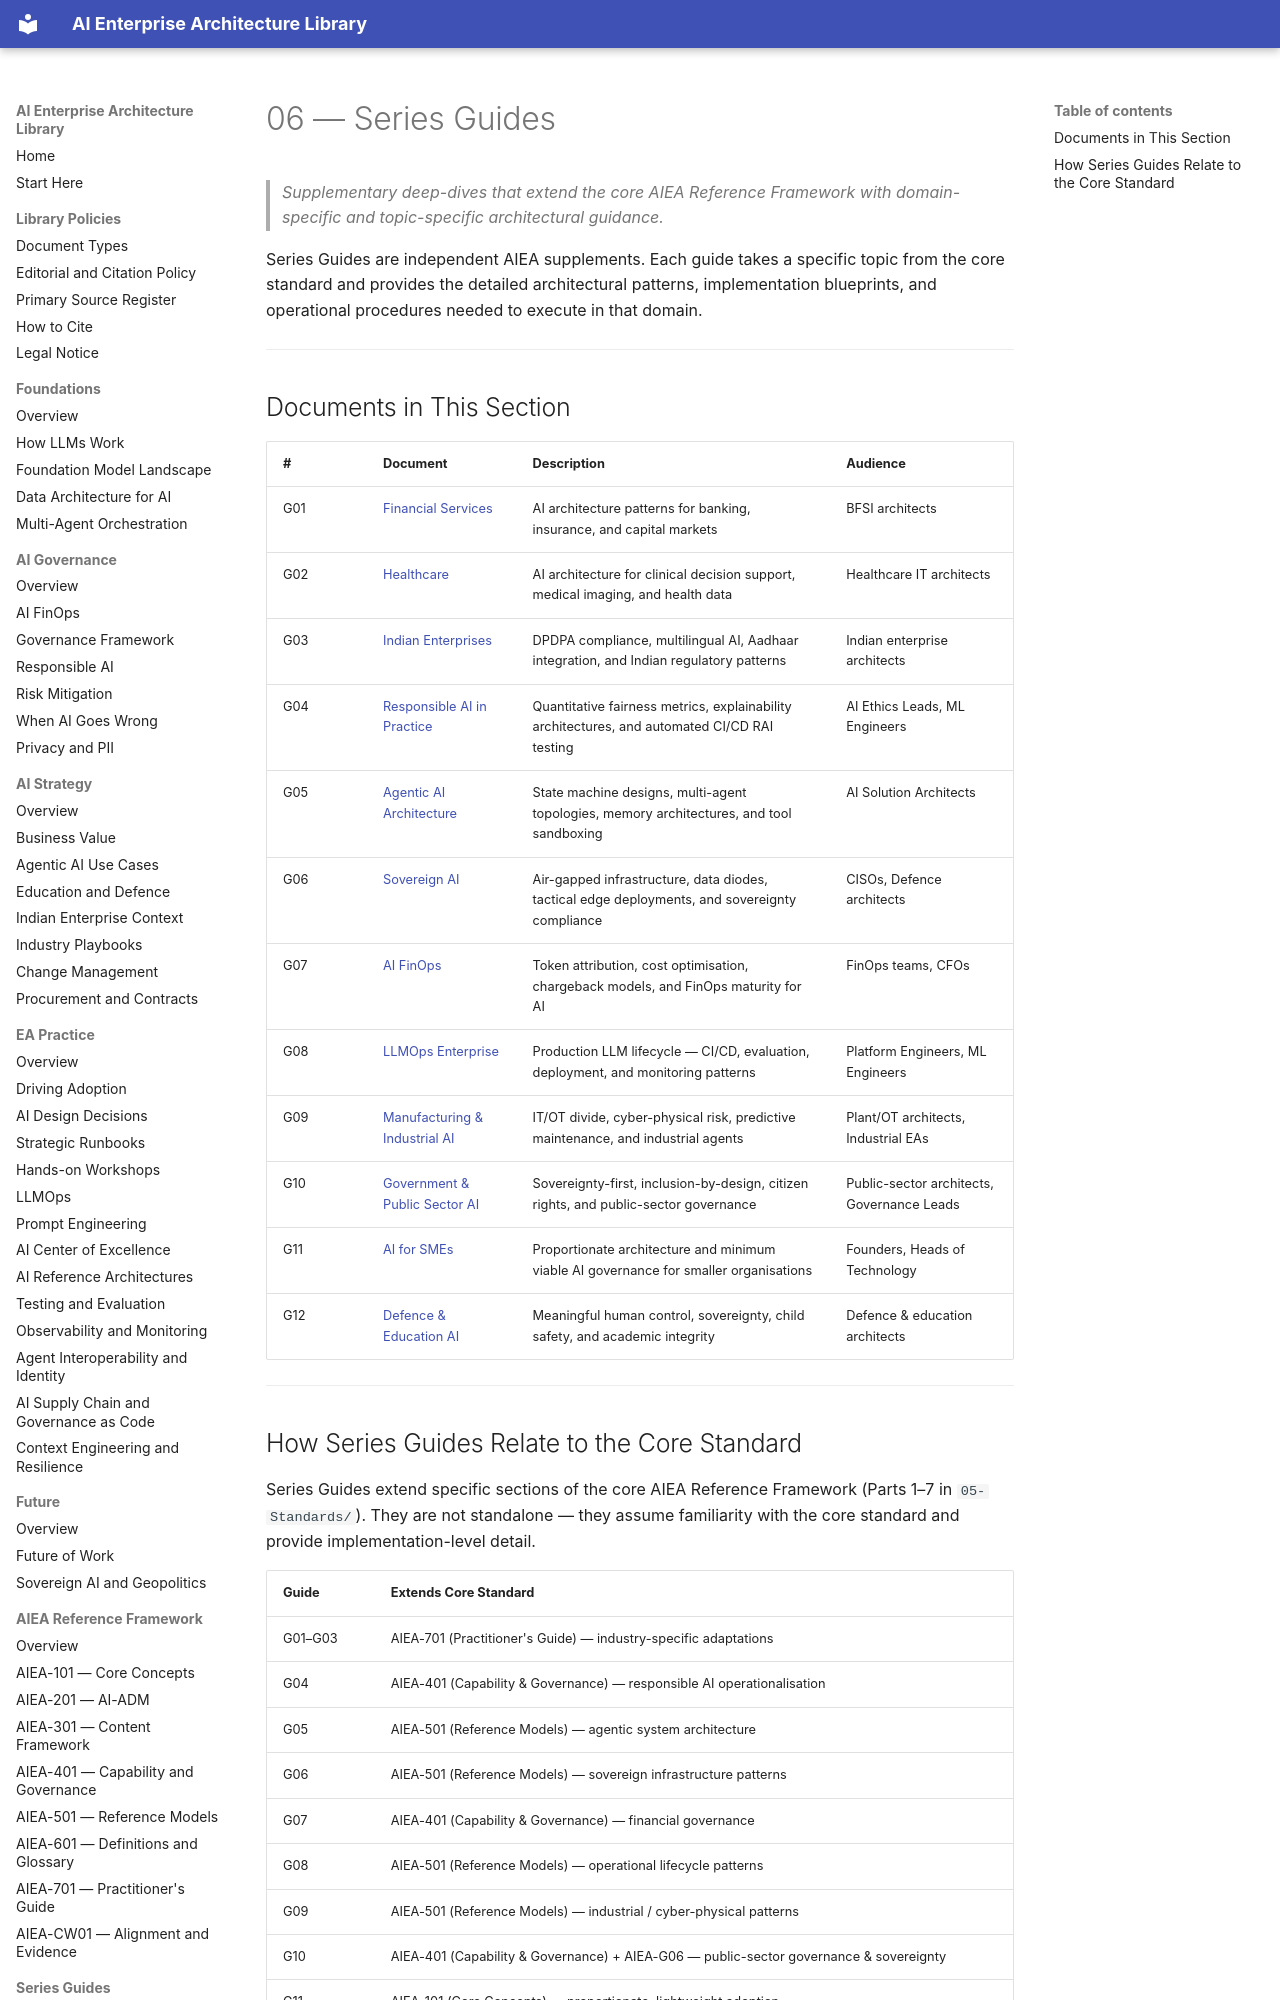

repository: ParthivPandya/enterprise-ai-architecture-library · page: 06-Series Guide/index.html · generator: mkdocs

# 06 — Series Guides

> *Supplementary deep-dives that extend the core AIEA Reference Framework with domain-specific and topic-specific architectural guidance.*

Series Guides are independent AIEA supplements. Each guide takes a specific topic from the core standard and provides the detailed architectural patterns, implementation blueprints, and operational procedures needed to execute in that domain.

---
